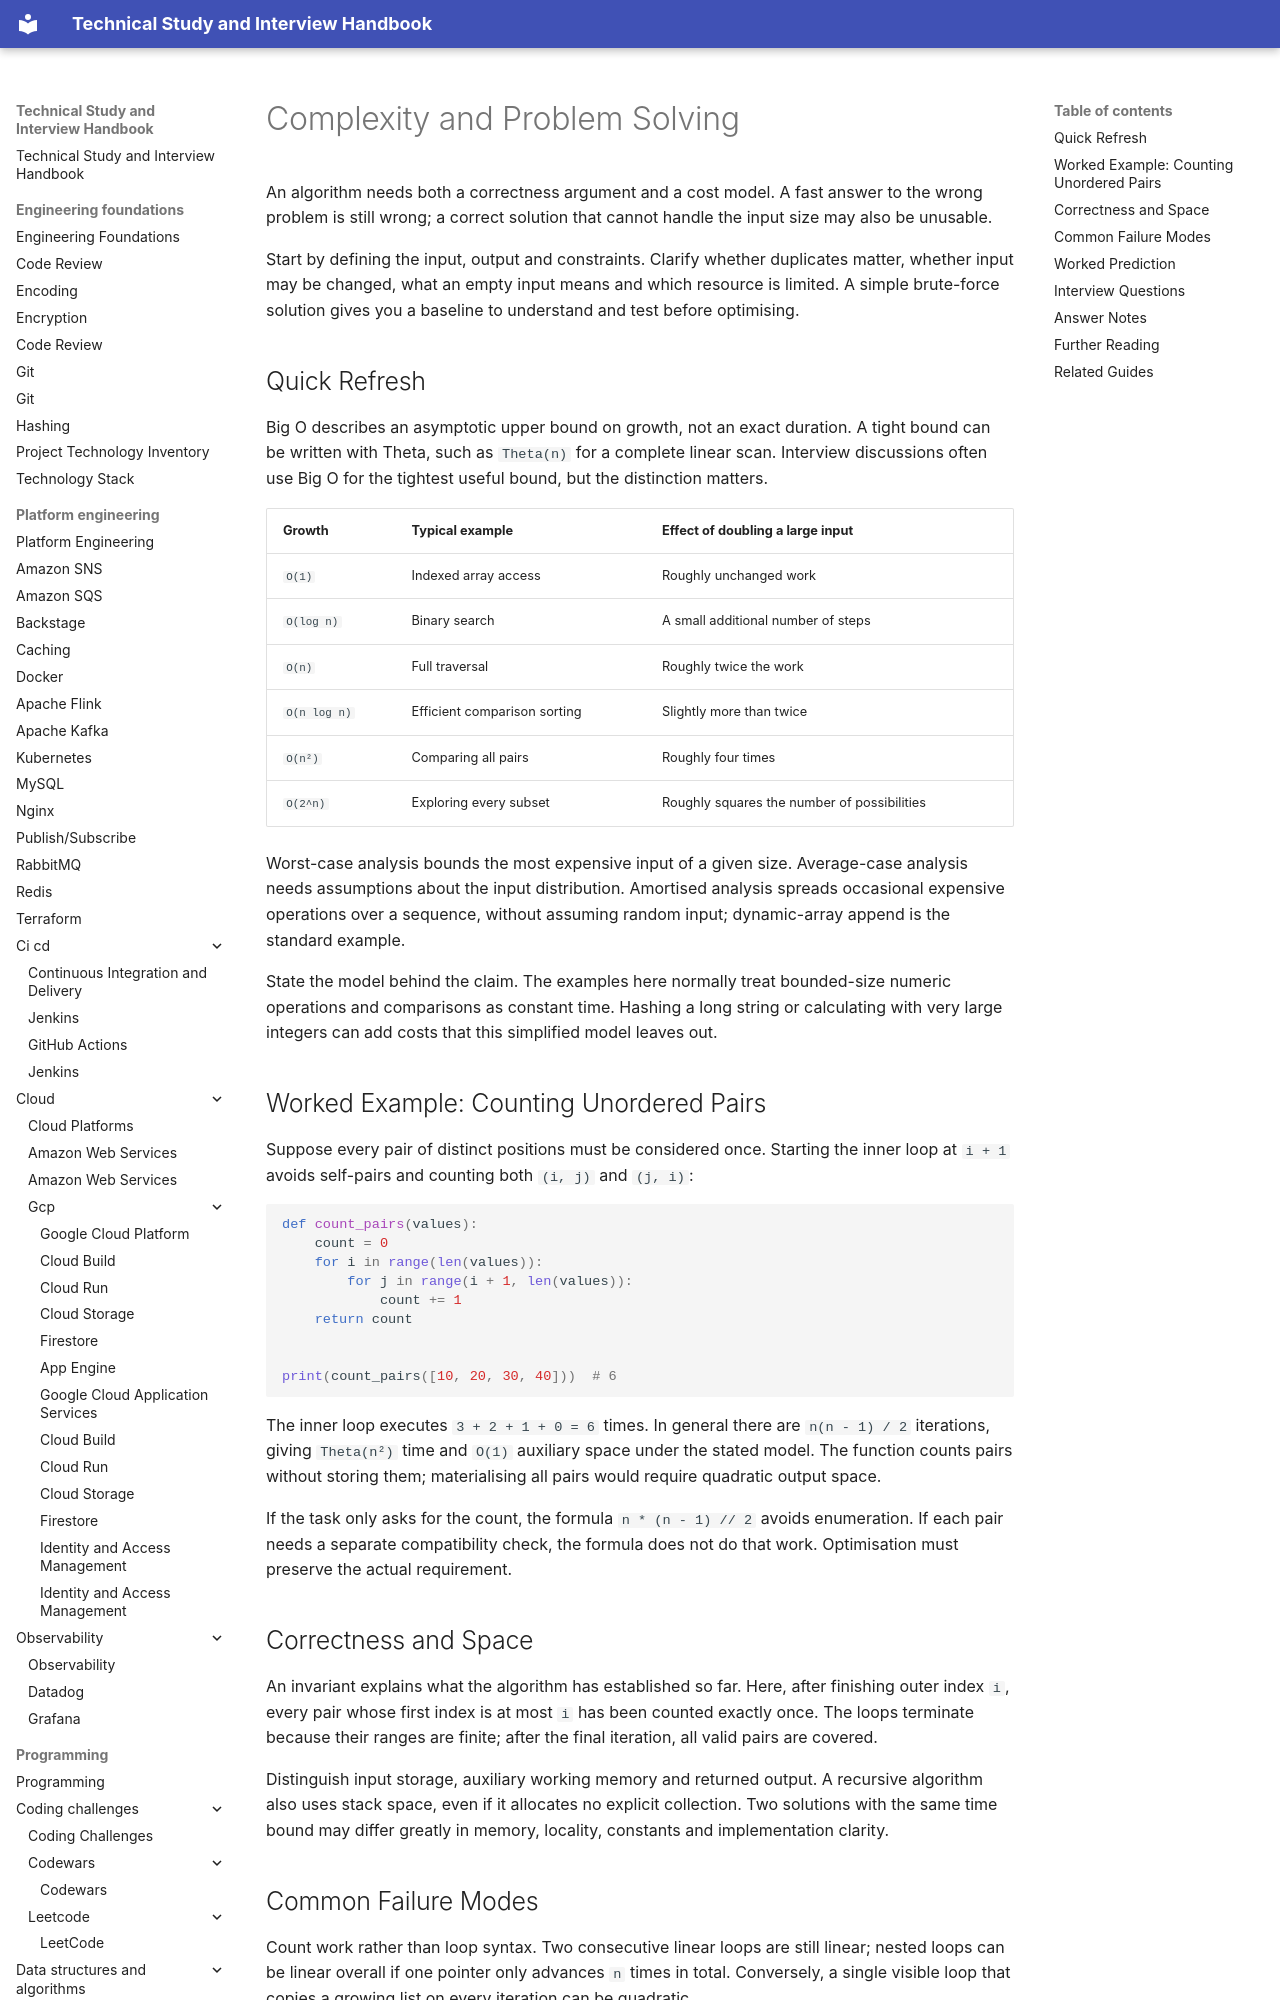

repository: DonalGeraghty/study-repository · page: programming/data-structures-and-algorithms/complexity-and-problem-solving/index.html · generator: mkdocs

---
tags:
  - programming/data-structures-and-algorithms
---

# Complexity and Problem Solving

An algorithm needs both a correctness argument and a cost model. A fast answer to the wrong problem is still wrong; a correct solution that cannot handle the input size may also be unusable.

Start by defining the input, output and constraints. Clarify whether duplicates matter, whether input may be changed, what an empty input means and which resource is limited. A simple brute-force solution gives you a baseline to understand and test before optimising.

## Quick Refresh

Big O describes an asymptotic upper bound on growth, not an exact duration. A tight bound can be written with Theta, such as `Theta(n)` for a complete linear scan. Interview discussions often use Big O for the tightest useful bound, but the distinction matters.

| Growth | Typical example | Effect of doubling a large input |
| --- | --- | --- |
| `O(1)` | Indexed array access | Roughly unchanged work |
| `O(log n)` | Binary search | A small additional number of steps |
| `O(n)` | Full traversal | Roughly twice the work |
| `O(n log n)` | Efficient comparison sorting | Slightly more than twice |
| `O(n²)` | Comparing all pairs | Roughly four times |
| `O(2^n)` | Exploring every subset | Roughly squares the number of possibilities |

Worst-case analysis bounds the most expensive input of a given size. Average-case analysis needs assumptions about the input distribution. Amortised analysis spreads occasional expensive operations over a sequence, without assuming random input; dynamic-array append is the standard example.

State the model behind the claim. The examples here normally treat bounded-size numeric operations and comparisons as constant time. Hashing a long string or calculating with very large integers can add costs that this simplified model leaves out.
